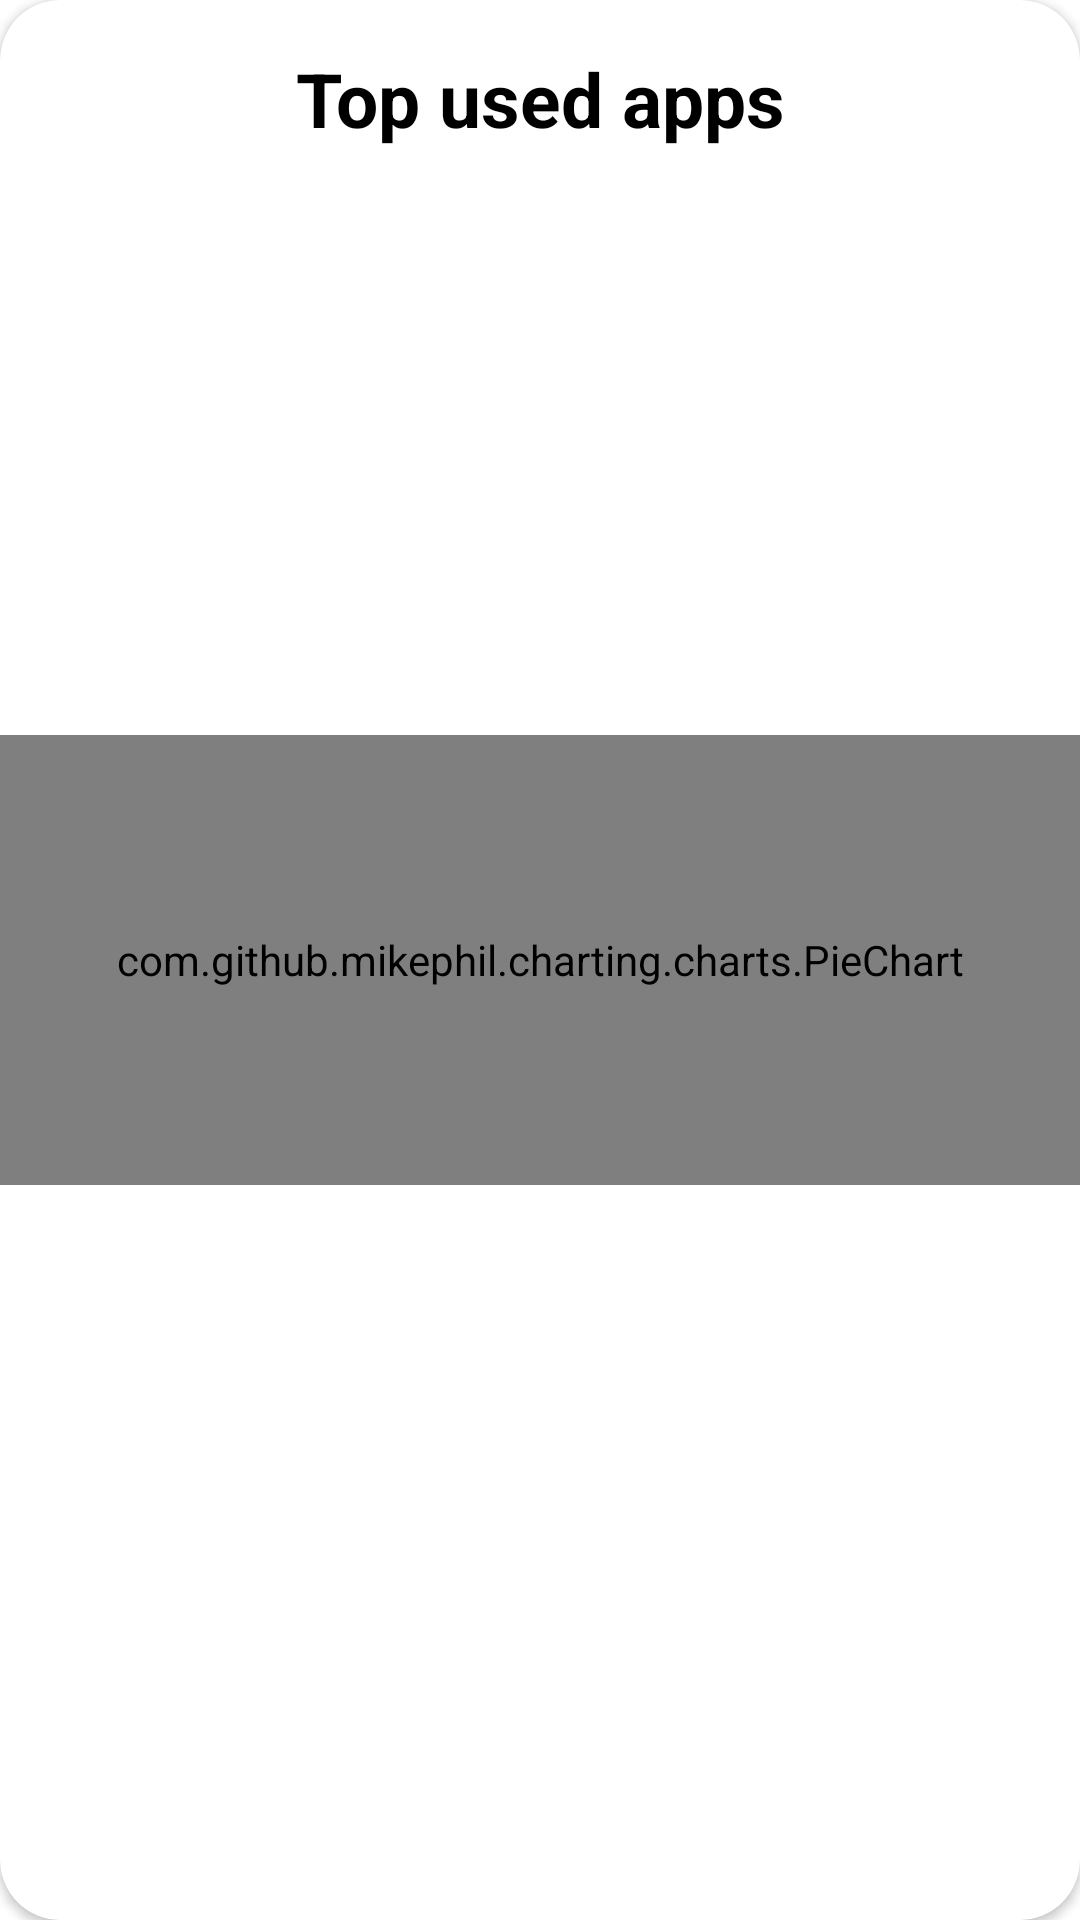

Produce the Android XML layout that renders to this screen, including the resource entries it uses.
<!-- AndroidManifest.xml: application theme Theme.Offline -->
<!-- res/layout/fragment_top_app_usage.xml -->
<?xml version="1.0" encoding="utf-8"?>
<com.google.android.material.card.MaterialCardView
    xmlns:android="http://schemas.android.com/apk/res/android"
    xmlns:app="http://schemas.android.com/apk/res-auto"
    android:id="@+id/topAppUsageCard"
    style="@style/Card"
    android:layout_height="wrap_content"
    android:layout_marginTop="@dimen/button_top_space"
    android:layout_marginBottom="@dimen/space_large">

    <androidx.constraintlayout.widget.ConstraintLayout
        android:layout_width="match_parent"
        android:layout_height="match_parent">

        <TextView
            android:id="@+id/TopAppsUsageTitle"
            style="@style/Text_Paragraph_Big"
            android:layout_marginTop="@dimen/space_large"
            android:gravity="center_horizontal"
            android:text="@string/top_app_usage_title"
            app:layout_constraintStart_toStartOf="parent"
            app:layout_constraintEnd_toEndOf="parent"
            app:layout_constraintTop_toTopOf="parent"/>

        <com.github.mikephil.charting.charts.PieChart
            android:id="@+id/topAppUsageChart"
            android:layout_width="match_parent"
            android:layout_height="150dp"
            android:layout_marginTop="@dimen/space_large"
            android:layout_marginBottom="@dimen/space_large"
            app:layout_constraintEnd_toEndOf="parent"
            app:layout_constraintStart_toStartOf="parent"
            app:layout_constraintTop_toTopOf="parent"
            app:layout_constraintBottom_toBottomOf="parent"/>

        <ImageView
            android:id="@+id/topAppUsageBubble"
            android:visibility="gone"
            android:layout_width="@dimen/pie_chart_bubble"
            android:layout_height="@dimen/pie_chart_bubble"
            android:layout_gravity="center"
            android:layout_marginBottom="25dp"
            android:adjustViewBounds="true"
            android:background="@drawable/bg_app_bubble"
            app:layout_constraintBottom_toBottomOf="@+id/topAppUsageChart"
            app:layout_constraintEnd_toEndOf="@+id/topAppUsageChart"
            app:layout_constraintStart_toStartOf="@+id/topAppUsageChart"
            app:layout_constraintTop_toTopOf="@+id/topAppUsageChart" />

        <ImageView
            android:id="@+id/topAppUsageLogo"
            android:layout_width="@dimen/pie_chart_logo"
            android:layout_height="@dimen/pie_chart_logo"
            android:layout_gravity="center"
            android:adjustViewBounds="true"
            app:layout_constraintBottom_toBottomOf="@+id/topAppUsageBubble"
            app:layout_constraintEnd_toEndOf="@+id/topAppUsageBubble"
            app:layout_constraintStart_toStartOf="@+id/topAppUsageBubble"
            app:layout_constraintTop_toTopOf="@+id/topAppUsageBubble"/>


        <Button
            style="@style/Button_Extra_Small"
            android:visibility="gone"
            android:id="@+id/seeAllBtn"
            android:layout_width="wrap_content"
            android:layout_height="wrap_content"
            android:layout_marginBottom="16dp"
            android:text="@string/button_see_all"
            app:layout_constraintBottom_toBottomOf="parent"
            app:layout_constraintEnd_toEndOf="parent"
            app:layout_constraintTop_toBottomOf="@+id/topAppUsageChart" />
    </androidx.constraintlayout.widget.ConstraintLayout>
</com.google.android.material.card.MaterialCardView>
<!-- resources referenced by this layout -->
<resources>
  <dimen name="button_top_space">20dp</dimen>
  <dimen name="pie_chart_bubble">50dp</dimen>
  <dimen name="pie_chart_logo">50dp</dimen>
  <dimen name="space_large">16dp</dimen>
  <!-- drawable bg_app_bubble: vector/xml drawable (drawable, 2068 chars, omitted) -->
  <string name="button_see_all">See All</string>
  <string name="top_app_usage_title">Top used apps</string>
  <style name="Button_Extra_Small" parent="@style/Widget.AppCompat.Button.Borderless">
          <item name="android:textSize">18sp</item>
          <item name="android:textAllCaps">false</item>
          <item name="android:textStyle">bold</item>
          <item name="android:textColor">@color/purple_bright</item>
          <item name="android:backgroundTint">@color/white</item>
          <item name="android:layout_height">wrap_content</item>
          <item name="android:layout_width">wrap_content</item>
      </style>
  <style name="Card" parent="Widget.MaterialComponents.CardView">
          <item name="android:layout_width">match_parent</item>
          <item name="android:layout_marginStart">@dimen/space_large</item>
          <item name="android:layout_marginEnd">@dimen/space_large</item>
          <item name="cardCornerRadius">20dp</item>
          <item name="cardElevation">2dp</item>
      </style>
  <style name="Text_Paragraph_Big">
          <item name="android:textSize">25sp</item>
          <item name="android:textStyle">bold</item>
          <item name="android:textColor">@color/black</item>
          <item name="android:textAlignment">center</item>
          <item name="android:layout_height">wrap_content</item>
          <item name="android:layout_width">wrap_content</item>
      </style>
  <style name="Theme.Offline" parent="Theme.MaterialComponents.DayNight.NoActionBar">
          
          <item name="colorPrimary">@color/purple_fontys</item>
          <item name="colorPrimaryVariant">@color/purple_bright</item>
          <item name="colorOnPrimary">@color/white</item>
          
          <item name="colorSecondary">@color/blue_light</item>
          <item name="colorSecondaryVariant">@color/blue_dark</item>
          <item name="colorOnSecondary">@color/yellow</item>
          
          <item name="android:statusBarColor" tools:targetApi="l">@color/purple_fontys</item>
          
          <item name="android:windowBackground">@drawable/splash_screen</item>
      </style>
  <color name="purple_bright">#9B14B0</color>
  <color name="white">#FFFFFFFF</color>
  <color name="black">#FF000000</color>
  <color name="purple_fontys">#663367</color>
  <color name="blue_light">#0DB6A4</color>
  <color name="blue_dark">#0093AE</color>
  <color name="yellow">#F9E800</color>
  <!-- drawable splash_screen (drawable) -->
  <?xml version="1.0" encoding="utf-8"?>
  <layer-list xmlns:android="http://schemas.android.com/apk/res/android" android:opacity="opaque">
  
      
      <item android:drawable="@android:color/white" />
  
      <item android:drawable="@drawable/ic_offline_logo"
          android:gravity="center" />
  
  </layer-list>
  <!-- drawable ic_offline_logo: vector/xml drawable (drawable, 4680 chars, omitted) -->
</resources>
